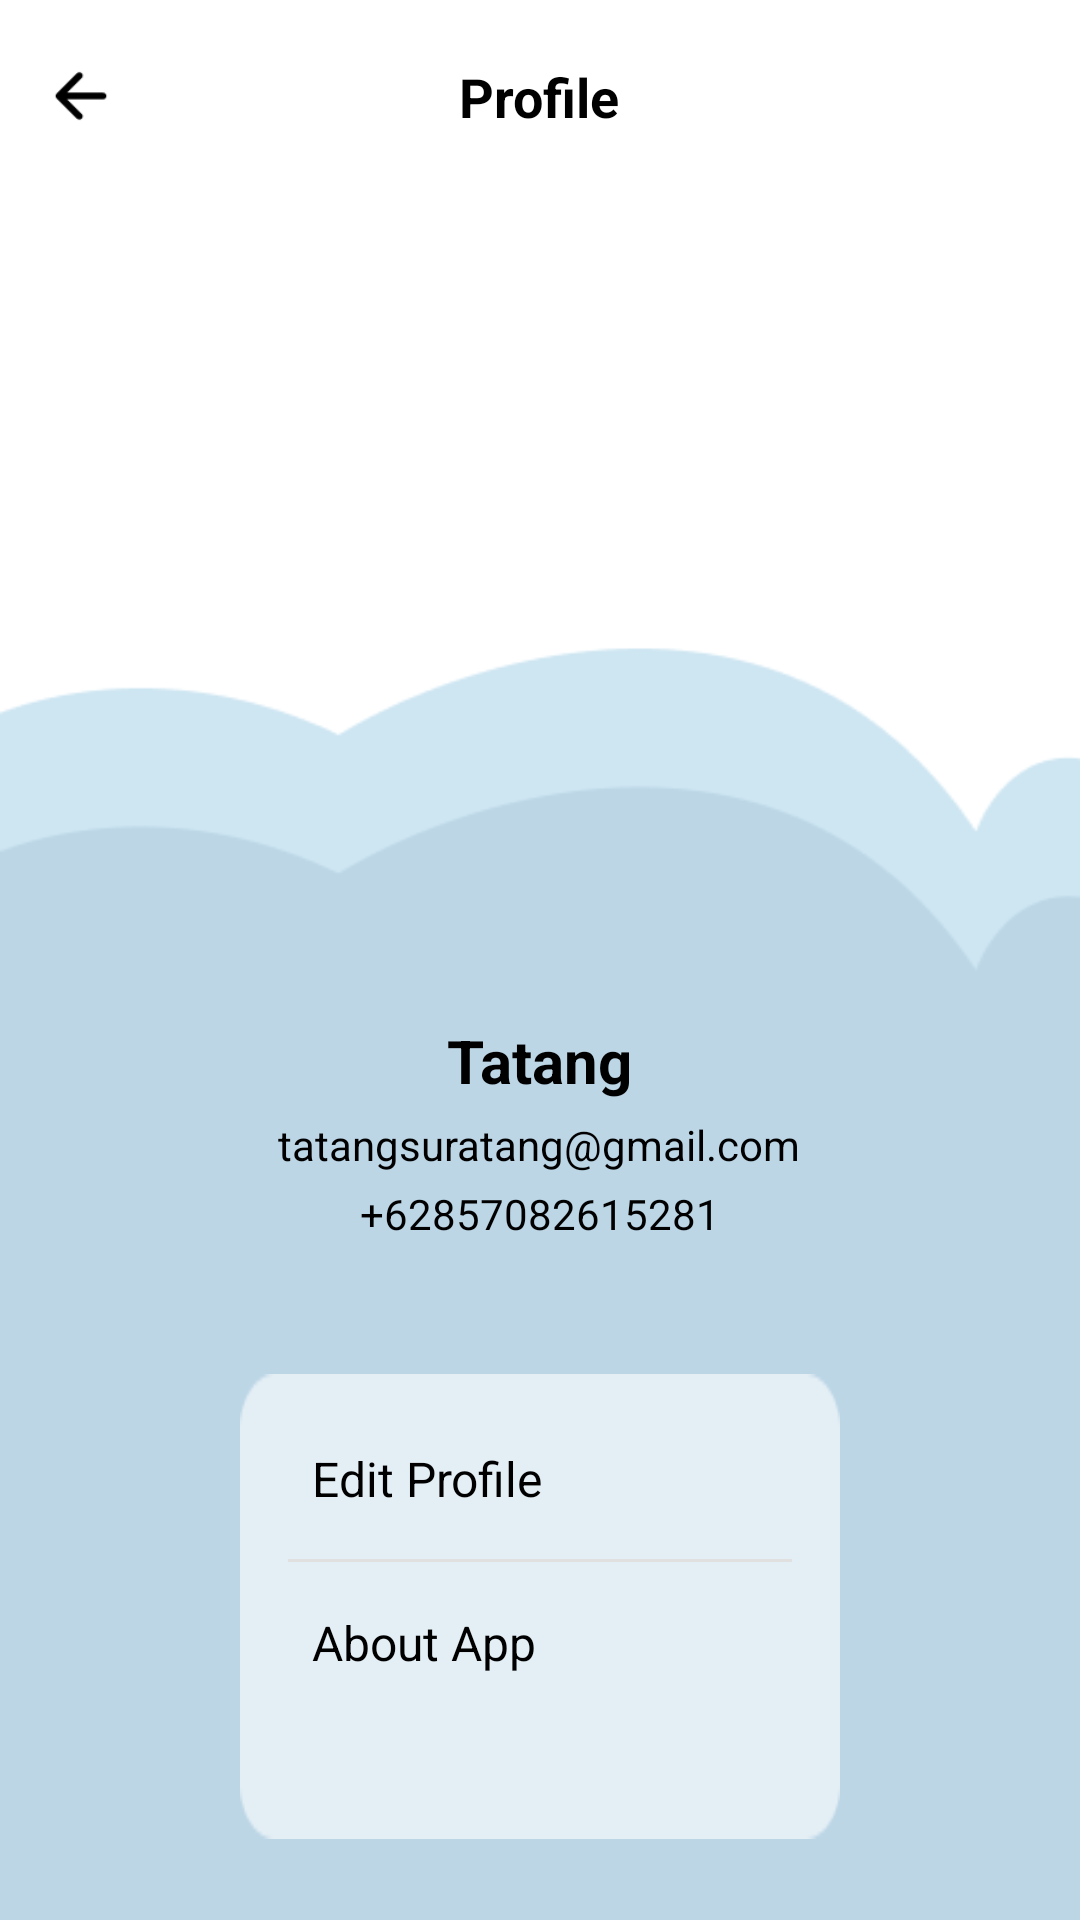

Layout XML and referenced resources for this Android screen:
<!-- AndroidManifest.xml: application theme Theme.Polafit -->
<!-- res/layout/activity_profile.xml -->
<?xml version="1.0" encoding="utf-8"?>
<RelativeLayout xmlns:android="http://schemas.android.com/apk/res/android"
    android:layout_width="match_parent"
    android:layout_height="match_parent"
    android:background="@drawable/bg2">

    <RelativeLayout xmlns:android="http://schemas.android.com/apk/res/android"
        android:layout_width="match_parent"
        android:layout_height="match_parent">
        <ImageView
            android:id="@+id/icon_back"
            android:layout_width="24dp"
            android:layout_height="24dp"
            android:layout_alignParentStart="true"
            android:layout_marginStart="15dp"
            android:layout_marginTop="20dp"
            android:contentDescription="Back Icon"
            android:src="@drawable/ic_back_arrow" />

        <TextView
            android:id="@+id/tv_profile_title"
            android:layout_width="wrap_content"
            android:layout_height="wrap_content"
            android:gravity="center"
            android:text="Profile"
            android:textColor="#000000"
            android:textSize="18sp"
            android:textStyle="bold"
            android:layout_centerHorizontal="true"
            android:layout_marginTop="20dp"/>
    </RelativeLayout>

    <ImageView
        android:id="@+id/profile_image"
        android:layout_width="150dp"
        android:layout_height="150dp"
        android:src="@drawable/noprofile"
        android:layout_centerHorizontal="true"
        android:layout_marginTop="170dp"
        android:scaleType="centerCrop" />

    
    <TextView
        android:id="@+id/tv_name"
        android:layout_width="wrap_content"
        android:layout_height="wrap_content"
        android:text="Tatang"
        android:textSize="20sp"
        android:textColor="#000000"
        android:textStyle="bold"
        android:layout_below="@id/profile_image"
        android:layout_centerHorizontal="true"
        android:layout_marginTop="20dp" />

    
    <TextView
        android:id="@+id/tv_email"
        android:layout_width="wrap_content"
        android:layout_height="wrap_content"
        android:text="tatangsuratang@gmail.com"
        android:textSize="14sp"
        android:textColor="#000000"
        android:layout_below="@id/tv_name"
        android:layout_centerHorizontal="true"
        android:layout_marginTop="5dp" />

    
    <TextView
        android:id="@+id/tv_phone"
        android:layout_width="wrap_content"
        android:layout_height="wrap_content"
        android:text="+62857082615281"
        android:textSize="14sp"
        android:textColor="#000000"
        android:layout_below="@id/tv_email"
        android:layout_centerHorizontal="true"
        android:layout_marginTop="4dp" />

    
    <LinearLayout
        android:layout_width="match_parent"
        android:layout_height="wrap_content"
        android:orientation="vertical"
        android:layout_below="@id/tv_phone"
        android:layout_marginTop="24dp"
        android:paddingHorizontal="40dp">

        
        <LinearLayout
            android:id="@+id/bg_white_box"
            android:layout_width="match_parent"
            android:layout_height="155dp"
            android:layout_marginHorizontal="40dp"
            android:layout_marginTop="20dp"
            android:background="@drawable/bg_white"
            android:orientation="vertical"
            android:padding="16dp">

            
            <TextView
                android:id="@+id/editProfile"
                android:layout_width="match_parent"
                android:layout_height="wrap_content"
                android:text="Edit Profile"
                android:textSize="16sp"
                android:textColor="#000000"
                android:padding="8dp"
                android:background="?android:attr/selectableItemBackground"
                android:gravity="center_vertical"
                android:clickable="true"
                android:focusable="true"
                android:onClick="onEditProfileClicked"/>

            
            <View
                android:layout_width="match_parent"
                android:layout_height="1dp"
                android:background="#E0E0E0"
                android:layout_marginTop="8dp"
                android:layout_marginBottom="8dp"/>

            
            <TextView
                android:id="@+id/aboutApp"
                android:layout_width="match_parent"
                android:layout_height="wrap_content"
                android:text="About App"
                android:textSize="16sp"
                android:textColor="#000000"
                android:padding="8dp"
                android:background="?android:attr/selectableItemBackground"
                android:gravity="center_vertical"
                android:clickable="true"
                android:focusable="true"
                android:onClick="onAboutAppClicked"/>
        </LinearLayout>

    </LinearLayout>

    
    <Button
        android:id="@+id/btn_logout"
        android:layout_width="200dp"
        android:layout_height="50dp"
        android:layout_marginTop="650dp"
        android:layout_centerHorizontal="true"
        android:background="@drawable/rounded_blue2_button"
        android:text="Log Out"
        android:gravity="center"
        android:textAllCaps="false"
        android:textColor="#FFFFFF" />

</RelativeLayout>
<!-- resources referenced by this layout -->
<resources>
  <!-- drawable bg2: png bitmap (drawable, 6335 bytes) -->
  <!-- drawable bg_white: png bitmap (drawable, 943 bytes) -->
  <!-- drawable ic_back_arrow: png bitmap (drawable, 371 bytes) -->
  <!-- drawable rounded_blue2_button: png bitmap (drawable, 4352 bytes) -->
  <style name="Theme.Polafit" parent="Theme.AppCompat.DayNight.NoActionBar">
          <item name="colorPrimary">@color/colorPrimary</item>
          <item name="colorPrimaryDark">@color/colorPrimaryDark</item>
          <item name="colorAccent">@color/colorAccent</item>
      </style>
  <color name="colorPrimary">#FF6200EE</color>
  <color name="colorPrimaryDark">#FF3700B3</color>
  <color name="colorAccent">#FF03DAC5</color>
</resources>
